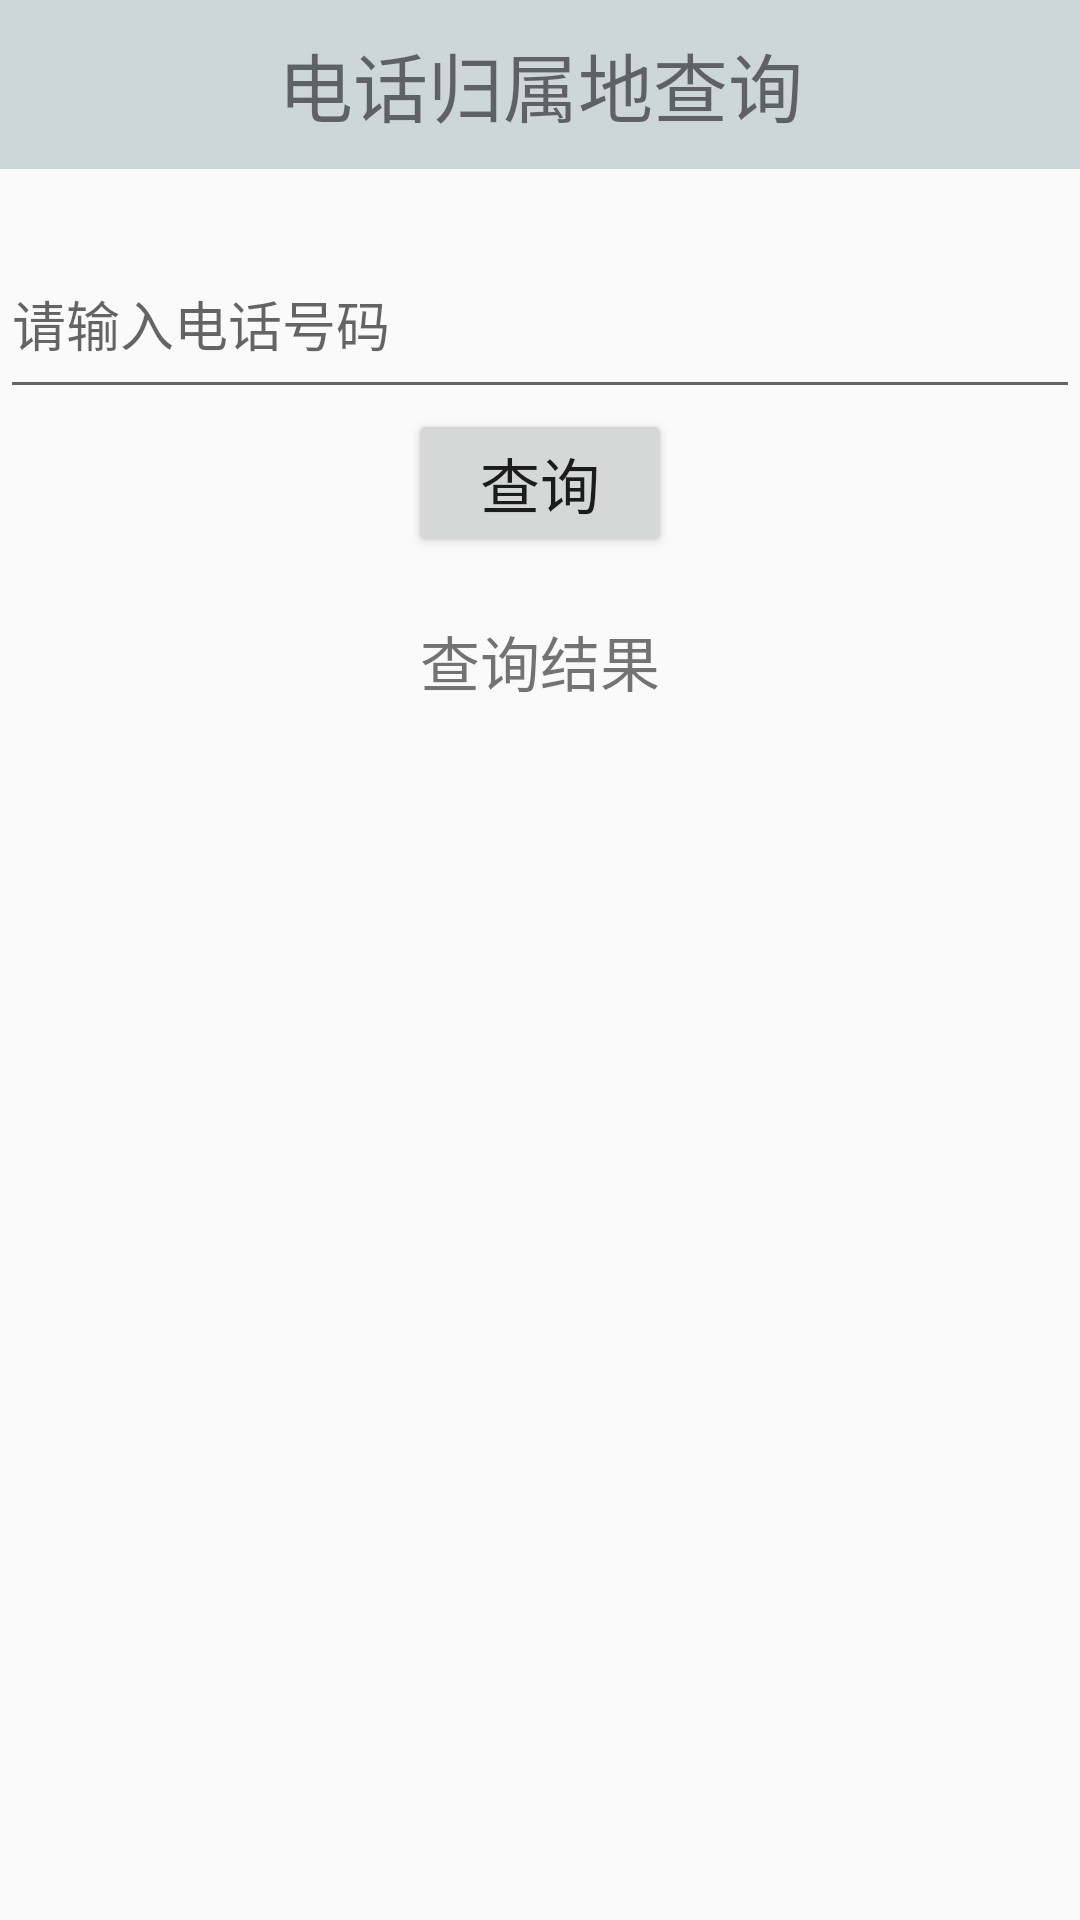

This screen was rendered from an Android layout file. Write that file and the resources it references.
<!-- AndroidManifest.xml: application theme AppTheme -->
<!-- res/layout/activity_query_phone_address.xml -->
<?xml version="1.0" encoding="utf-8"?>
<LinearLayout xmlns:android="http://schemas.android.com/apk/res/android"
    android:layout_width="match_parent"
    android:layout_height="match_parent"
    android:orientation="vertical">

    <TextView
        style="@style/TitleStyle"
        android:text="电话归属地查询" />

    <EditText
        android:id="@+id/et_phone"
        android:layout_width="match_parent"
        android:layout_height="60dp"
        android:layout_marginTop="20dp"
        android:hint="请输入电话号码"
        android:inputType="phone" />

    <Button
        android:id="@+id/bt_query"
        android:layout_width="wrap_content"
        android:layout_height="wrap_content"
        android:layout_gravity="center_horizontal"
        android:text="查询"
        android:textSize="20dp" />

    <TextView
        android:id="@+id/tv_query_result"
        android:layout_width="wrap_content"
        android:layout_height="wrap_content"
        android:layout_gravity="center_horizontal"
        android:layout_marginTop="20dp"
        android:text="查询结果"
        android:textSize="20dp" />
</LinearLayout>
<!-- resources referenced by this layout -->
<resources>
  <style name="TitleStyle">
          <item name="android:gravity">center</item>
          <item name="android:textSize">25sp</item>
          <item name="android:background">#CDD6D9</item>
          <item name="android:padding">10dp</item>
          <item name="android:layout_height">wrap_content</item>
          <item name="android:layout_width">match_parent</item>
      </style>
  <style name="AppTheme" parent="Theme.AppCompat.Light.DarkActionBar">
          
          <item name="colorPrimary">@color/colorPrimary</item>
          <item name="colorPrimaryDark">@color/colorPrimaryDark</item>
          <item name="colorAccent">@color/colorAccent</item>
      </style>
  <color name="colorPrimary">#008577</color>
  <color name="colorPrimaryDark">#00574B</color>
  <color name="colorAccent">#D81B60</color>
</resources>
